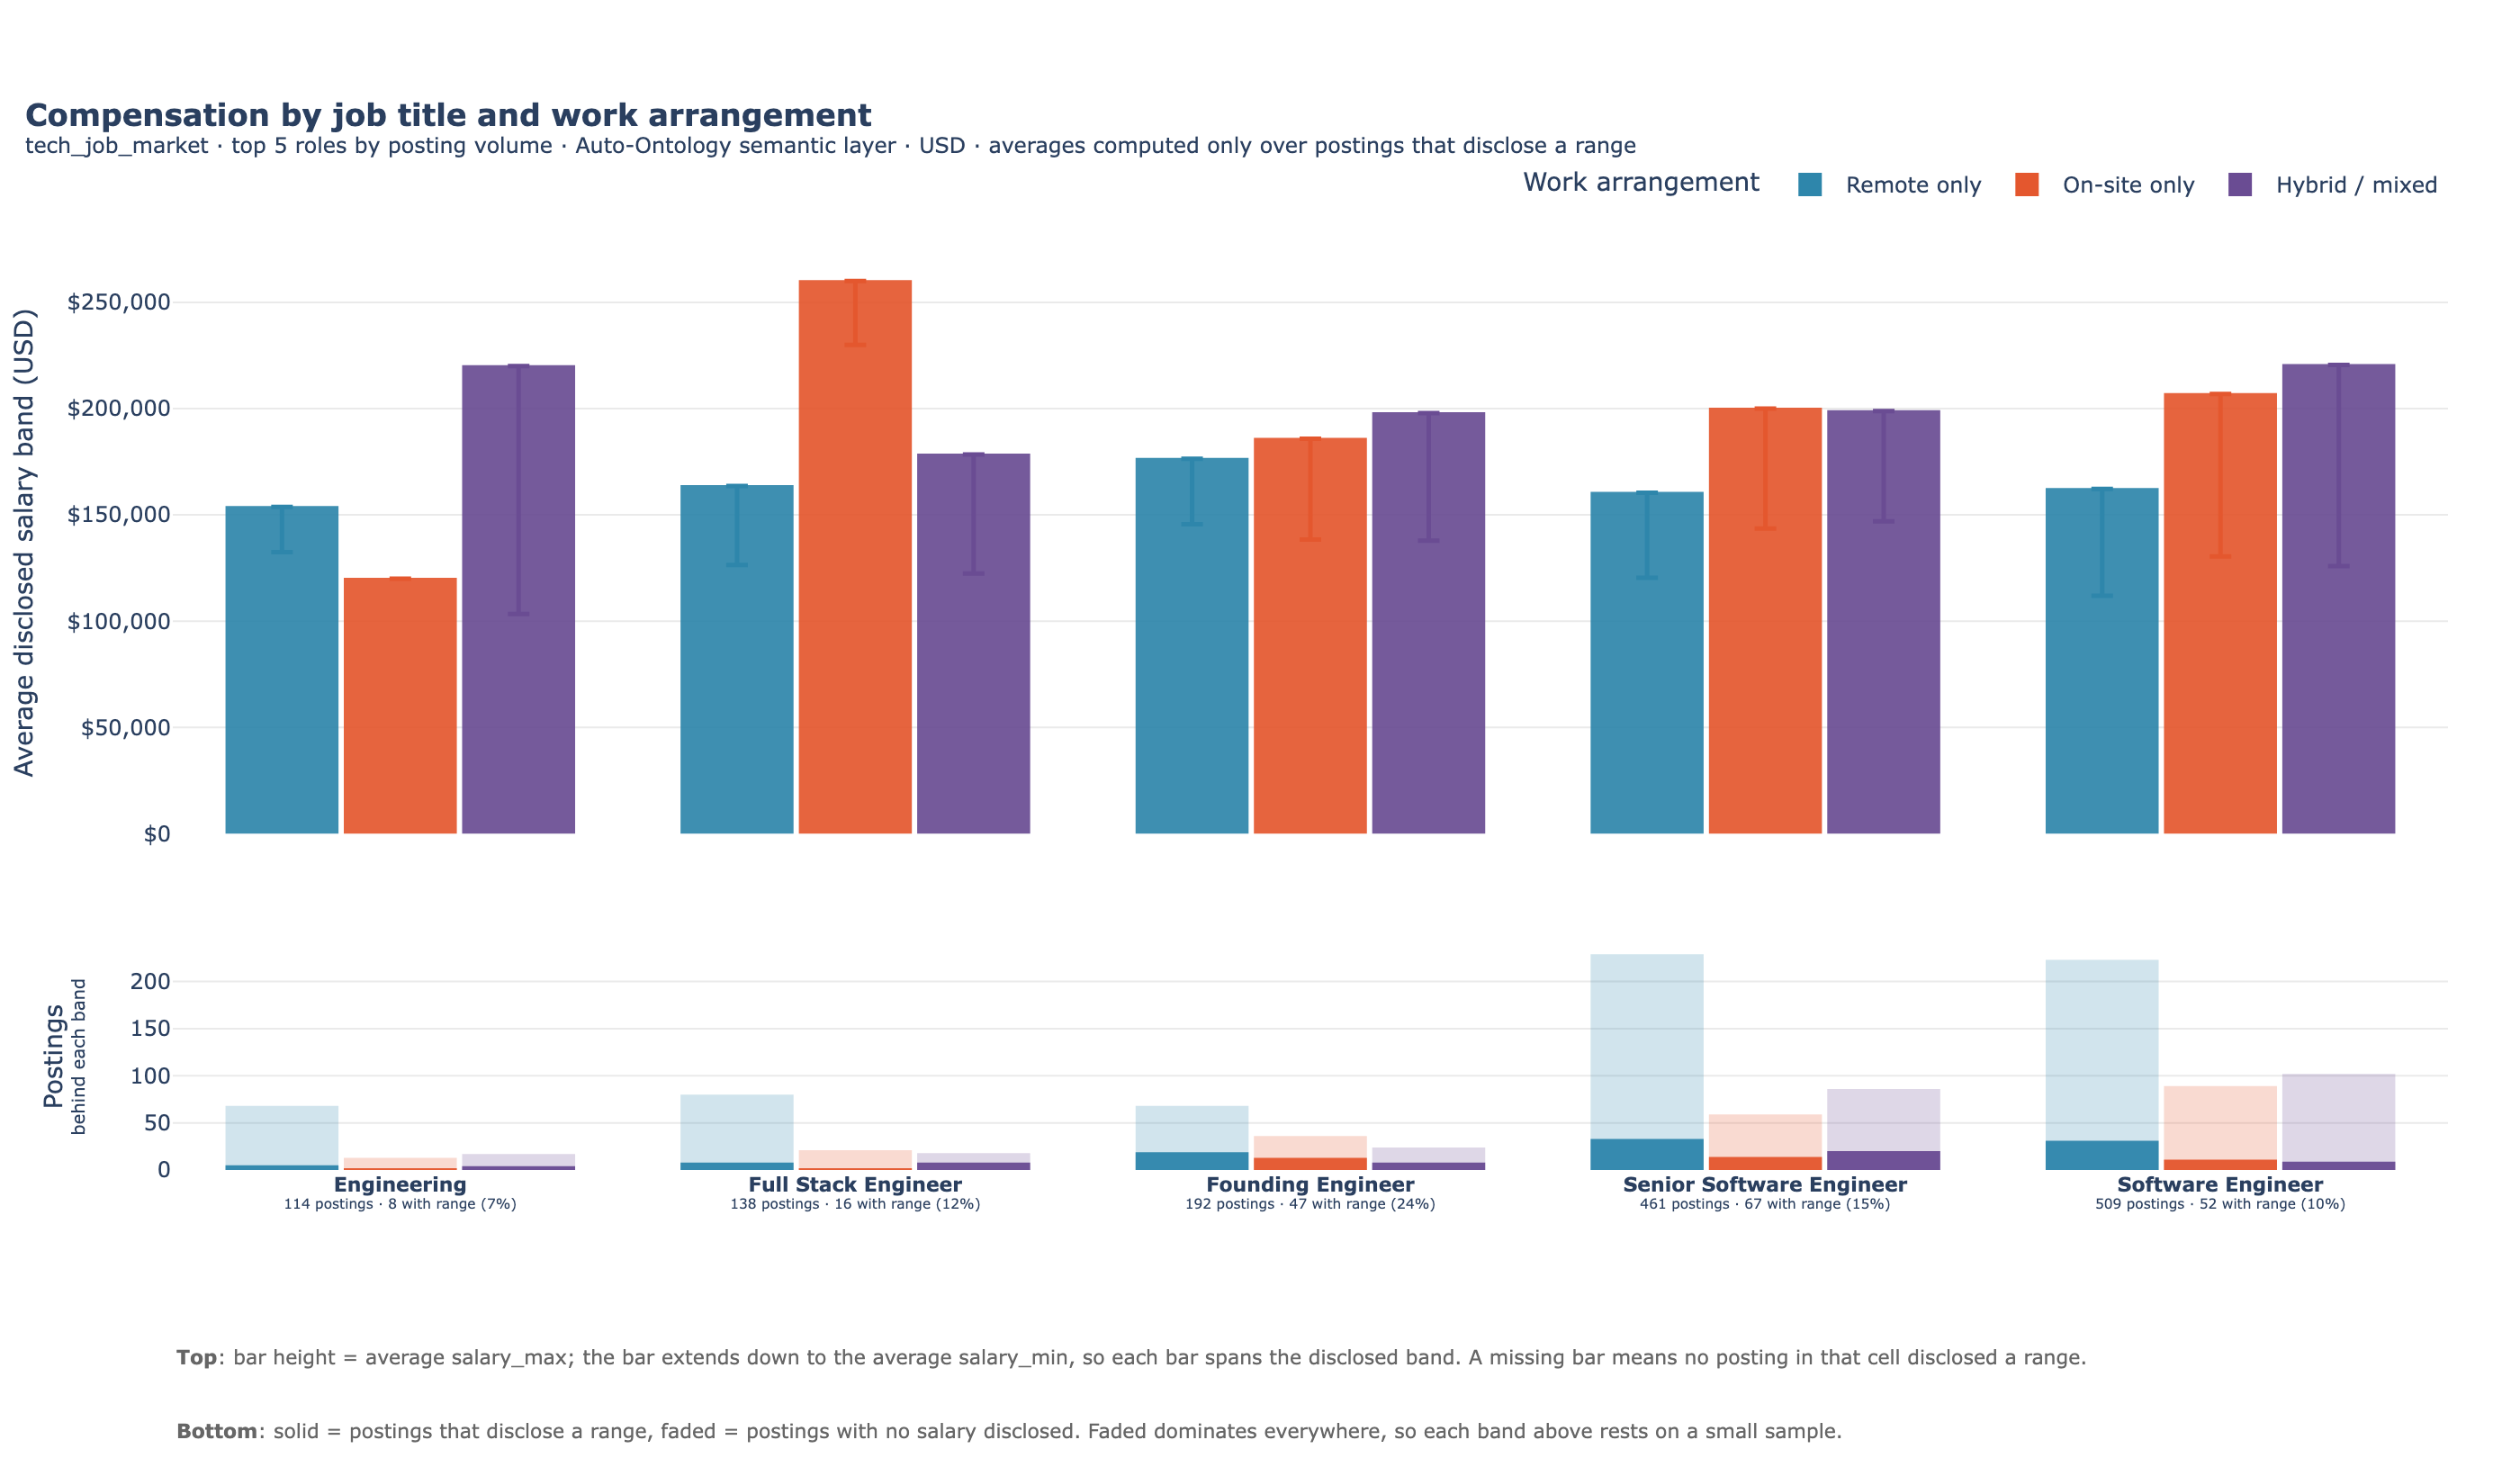

The data file committed next to this chart (first rows):
job_title, work_arrangement, postings, postings_with_salary, postings_without_salary, avg_salary_min, avg_salary_max
Engineering, Hybrid, 19, 3, 16, 103333, 220000
Engineering, Onsite, 13, 1, 12, 120000, 120000
Engineering, Remote, 71, 4, 67, 132450, 153745
Engineering, Unknown, 11, 0, 11, , 
Founding Engineer, Hybrid, 30, 7, 23, 137857, 197857
Founding Engineer, Onsite, 47, 12, 35, 138346, 185848
Founding Engineer, Remote, 85, 18, 67, 145556, 176389
Founding Engineer, Unknown, 30, 10, 20, 149000, 190500
Full Stack Engineer, Hybrid, 24, 7, 17, 122429, 178429
Full Stack Engineer, Onsite, 21, 1, 20, 230000, 260000
Full Stack Engineer, Remote, 86, 7, 79, 126429, 163571
Full Stack Engineer, Unknown, 7, 1, 6, 125000, 125000
Senior Software Engineer, Hybrid, 104, 19, 85, 147000, 198842
Senior Software Engineer, Onsite, 71, 13, 58, 143538, 200000
Senior Software Engineer, Remote, 260, 32, 228, 120438, 160434
Senior Software Engineer, Unknown, 26, 3, 23, 133333, 180000
Software Engineer, Hybrid, 109, 8, 101, 125875, 220500
Software Engineer, Onsite, 98, 10, 88, 130400, 206900
Software Engineer, Remote, 252, 30, 222, 111938, 162205
Software Engineer, Unknown, 50, 4, 46, 132500, 190000
